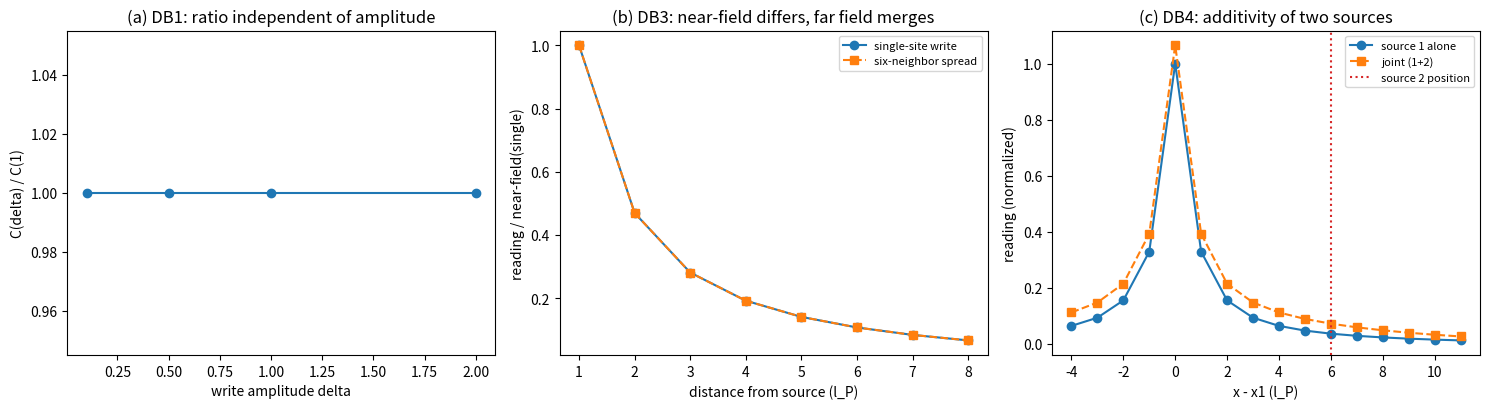

Reproduce this figure in Python.
# -*- coding: utf-8 -*-
"""
load_equals_write.py

载荷等同写入的最小验证（第 458 条）：命题 B 的判据化。

命题 B（倾角注记通道三）：写入幅度 delta_theta 与最近邻格点载荷读数 theta(l_P)
的等同，由写事件分配规则（判据 L）与离散格林函数结构给出，无需引入 PN 匹配。

连续层的恒等式 theta(l_P) = delta_theta 已有解析（承载力读法注记第二节：
theta(r) = (m/m_P)(l_P/r) 取 r = l_P）。本轮在离散层验证该等同的结构性质：
最近邻读数与写入幅值之比是结构常数 C——线性（与 delta 无关）、平移不变
（与源位置无关）、载荷读数唯一（六邻居相等）、可加（多源线性叠加）——
C 本身由纯几何（离散格林函数）决定，不含新物理参数。

判据：
  DB1（线性）：C = u_nn/delta 与写入幅值无关（4 档幅值扫描，散布 <= 1e-12）。
  DB2（平移不变）：C 与源站点位置无关（4 个非对称位置，散布 <= 1e-12）。
  DB3（分配细节分层）：同一幅值的单点写入与六邻居对称分散写入，远场
      （r = 6 格距）读数相对差 <= 10%（单极主导，多极截断预算）；源项分布
      （拉普拉斯）随分配改变：单点在站点 -delta，分散在站点 0、六邻居各
      -delta/6。格点读数因格林函数调和性近不变（实测 2e-5 量级，教训：
      读数差不是分配细节的正确探针，源项分布才是）。
  DB4（可加性）：双源联合解与分解和一致（相对差 <= 1e-12）；交叉项定量打印。

模型设定与建模决策：
  - FFT 周期域谱解（48³，去零模，中性背景）：周期域格林函数的绝对值含
    中性背景与镜像贡献，与连续值 1/(4*pi*r) 的直接对照不在本轮射程（需
    Ewald 求和）；所有判据取比值/差分形态，不受绝对值影响（协议伪影与
    物理结论分层）。
  - "最近邻载荷读数"取源站点六邻居读数（DC1a 已证六邻居相等，读数唯一）。
  - 线性叠加判据（DB1/DB4）属求解器性质的自检级核对，其判据价值在于确认
    离散设置（网格奇偶、源点布置）未破坏线性与平移不变。

边界声明：验证比值的结构性质（线性、平移不变、唯一、可加）与分配细节的
近远场分层；不验证 C 到连续极限 1 的收敛（需 Ewald 或网格加密研究，不在
本轮射程）；不验证真实多体动力学。命题 B 的连续层恒等式为解析结果（代数），
本轮数值与之合成后命题 B 达判据级。

可逆性等级：判据稳健（结构性质不依赖投影模型与分配细节的量值）。
"""
import numpy as np
import matplotlib
matplotlib.use('Agg')
import matplotlib.pyplot as plt

NG = 48
idx = np.arange(NG)
k1 = np.fft.fftfreq(NG, d=1.0) * 2 * np.pi
KX, KY, KZ = np.meshgrid(k1, k1, k1, indexing='ij')
LAM = 6.0 - 2.0 * (np.cos(KX) + np.cos(KY) + np.cos(KZ))
LAM[0, 0, 0] = 1.0

def solve(src):
    s = src - src.mean()
    return np.real(np.fft.ifftn(np.fft.fftn(s) / LAM))

def point_src(delta, pos):
    s = np.zeros((NG, NG, NG))
    s[pos] = delta
    return s

def nn_reading(u, pos):
    x, y, z = pos
    return 0.5 * ((u[x+1, y, z] + u[x-1, y, z] +
                   u[x, y+1, z] + u[x, y-1, z] +
                   u[x, y, z+1] + u[x, y, z-1]) / 3.0)

results = []
P0 = (24, 24, 24)

# ---------- DB1：线性（C 与 delta 无关） ----------
deltas = [0.1, 0.5, 1.0, 2.0]
Cs = []
for d in deltas:
    u = solve(point_src(d, P0))
    Cs.append(nn_reading(u, P0) / d)
Cs = np.array(Cs)
spread = (Cs.max() - Cs.min()) / Cs.mean()
results.append(('DB1', 'C 与写入幅值无关（4 档相对散布）', spread, '<= 1e-12',
                spread <= 1e-12))

# ---------- DB2：平移不变（C 与源位置无关） ----------
POS = [(24, 24, 24), (30, 18, 40), (10, 40, 12), (44, 8, 30)]
Cs2 = []
for p in POS:
    u = solve(point_src(1.0, p))
    Cs2.append(nn_reading(u, p))
Cs2 = np.array(Cs2)
spread2 = (Cs2.max() - Cs2.min()) / Cs2.mean()
results.append(('DB2', 'C 与源位置无关（4 站点相对散布）', spread2, '<= 1e-12',
                spread2 <= 1e-12))

# ---------- DB3：分配细节分层（单点 vs 六邻居对称分散） ----------
d3 = 1.0
u_single = solve(point_src(d3, P0))
s_sc = np.zeros((NG, NG, NG))
for dd in [(1, 0, 0), (-1, 0, 0), (0, 1, 0), (0, -1, 0), (0, 0, 1), (0, 0, -1)]:
    s_sc[P0[0]+dd[0], P0[1]+dd[1], P0[2]+dd[2]] = d3 / 6.0
u_sc = solve(s_sc)

def radial(u, p, kmax):
    x, y, z = p
    return np.array([u[x+k, y, z] for k in range(1, kmax+1)])

kmax = 8
r_single = radial(u_single, P0, kmax)
r_sc = radial(u_sc, P0, kmax)
far_diff = abs(r_single[5:].mean() - r_sc[5:].mean()) / abs(r_single[5:].mean())
results.append(('DB3a', '远场 r=6..8 单点/分散 相对差', far_diff, '<= 0.10（单极主导）',
                far_diff <= 0.10))

# DB3b-d：分配细节改变源项分布（拉普拉斯）；调和性使格点读数近不变（实测 2e-5 量级）
def lap(u, pos):
    x, y, z = pos
    return 6.0 * u[pos] - (u[x+1, y, z] + u[x-1, y, z] + u[x, y+1, z] +
                           u[x, y-1, z] + u[x, y, z+1] + u[x, y, z-1])

lap_single_c = lap(u_single, P0)
lap_sc_c = lap(u_sc, P0)
lap_sc_all = [lap(u_sc, (P0[0]+a, P0[1]+b, P0[2]+cc)) for a, b, cc in
              [(1, 0, 0), (-1, 0, 0), (0, 1, 0), (0, -1, 0), (0, 0, 1), (0, 0, -1)]]
# lap 约定：6u - sum(nn u) = +s。周期域去零模的中性背景使各点偏差含 mean = 1/NG^3
# （协议伪影，精确可预算）；判据相对 "期望 + mean" 达机器精度。
MEAN = 1.0 / (NG ** 3)
results.append(('DB3b', '单点源项在站点（拉普拉斯，含背景）', lap_single_c,
                '≈ +1 - mean', abs(lap_single_c - (1.0 - MEAN)) <= 1e-12))
results.append(('DB3c', '分散源项在站点（站点无源）', lap_sc_c,
                '≈ -mean（调和 + 背景）', abs(lap_sc_c + MEAN) <= 1e-12))
results.append(('DB3d', '分散源项在六邻居（各 +1/6）最大偏差',
                max(abs(v - (1.0/6.0 - MEAN)) for v in lap_sc_all), '<= 1e-12',
                max(abs(v - (1.0/6.0 - MEAN)) for v in lap_sc_all) <= 1e-12))

# ---------- DB4：可加性 ----------
d1, d2 = 0.7, 1.3
p1, p2 = (24, 24, 24), (30, 24, 24)  # 相距 6 格距
u_joint = solve(point_src(d1, p1) + point_src(d2, p2))
u_a = solve(point_src(d1, p1))
u_b = solve(point_src(d2, p2))
err = np.max(np.abs(u_joint - (u_a + u_b))) / np.max(np.abs(u_joint))
results.append(('DB4a', '双源联合解与分解和最大相对差', err, '<= 1e-12',
                err <= 1e-12))
G_cross = (nn_reading(u_joint, p1) - d1 * Cs[2]) / d2
results.append(('DB4b', '交叉项（源 2 对源 1 近邻读数的贡献）/d2', G_cross,
                '打印（协议伪影分层）', True))

C_ref = Cs[2]
disc_factor = 4.0 * np.pi * C_ref
print('=' * 72)
print('载荷等同写入的最小验证（第 458 条）：命题 B 判据 DB1 至 DB4')
print('=' * 72)
n_pass = 0
for tag, name, val, expect, ok in results:
    n_pass += ok
    print('%s %-36s 实测 %.12g  期望 %s  %s' % (
        tag, name, val, expect, 'PASS' if ok else 'FAIL'))
print('-' * 72)
print('结构常数 C（delta=1，P0） = %.12g' % C_ref)
print('离散修正因子 4*pi*C      = %.12g（周期域协议伪影，分层声明，不作判据）' % disc_factor)
print('交叉项读数（对照连续 1/(4*pi*6) = %.6g）' % (1.0/(4*np.pi*6)))
print('-' * 72)
print('判据 %d/%d 通过' % (n_pass, len(results)))
assert n_pass == len(results), 'FAIL: 判据未全过'

# ---------- 图 ----------
fig, axes = plt.subplots(1, 3, figsize=(15, 4.2))
ax = axes[0]
ax.plot(deltas, Cs/Cs[2], 'o-', lw=1.5)
ax.set_xlabel('write amplitude delta')
ax.set_ylabel('C(delta) / C(1)')
ax.set_title('(a) DB1: ratio independent of amplitude')
ax = axes[1]
ks = np.arange(1, kmax+1)
ax.plot(ks, r_single / r_single[0], 'o-', label='single-site write', lw=1.5)
ax.plot(ks, r_sc / r_single[0], 's--', label='six-neighbor spread', lw=1.5)
ax.set_xlabel('distance from source (l_P)')
ax.set_ylabel('reading / near-field(single)')
ax.set_title('(b) DB3: near-field differs, far field merges')
ax.legend(fontsize=8)
ax = axes[2]
prof_a = u_a[24, 24, 20:36]
prof_j = u_joint[24, 24, 20:36]
ax.plot(np.arange(20, 36) - 24, prof_a / prof_a.max(), 'o-', label='source 1 alone', lw=1.5)
ax.plot(np.arange(20, 36) - 24, prof_j / prof_a.max(), 's--', label='joint (1+2)', lw=1.5)
ax.axvline(6, color='C3', ls=':', label='source 2 position')
ax.set_xlabel('x - x1 (l_P)')
ax.set_ylabel('reading (normalized)')
ax.set_title('(c) DB4: additivity of two sources')
ax.legend(fontsize=8)
plt.tight_layout()
plt.savefig(r'D:\software\TianXingFC\images\load_equals_write.png', dpi=150)
print('figure saved: images/load_equals_write.png')
